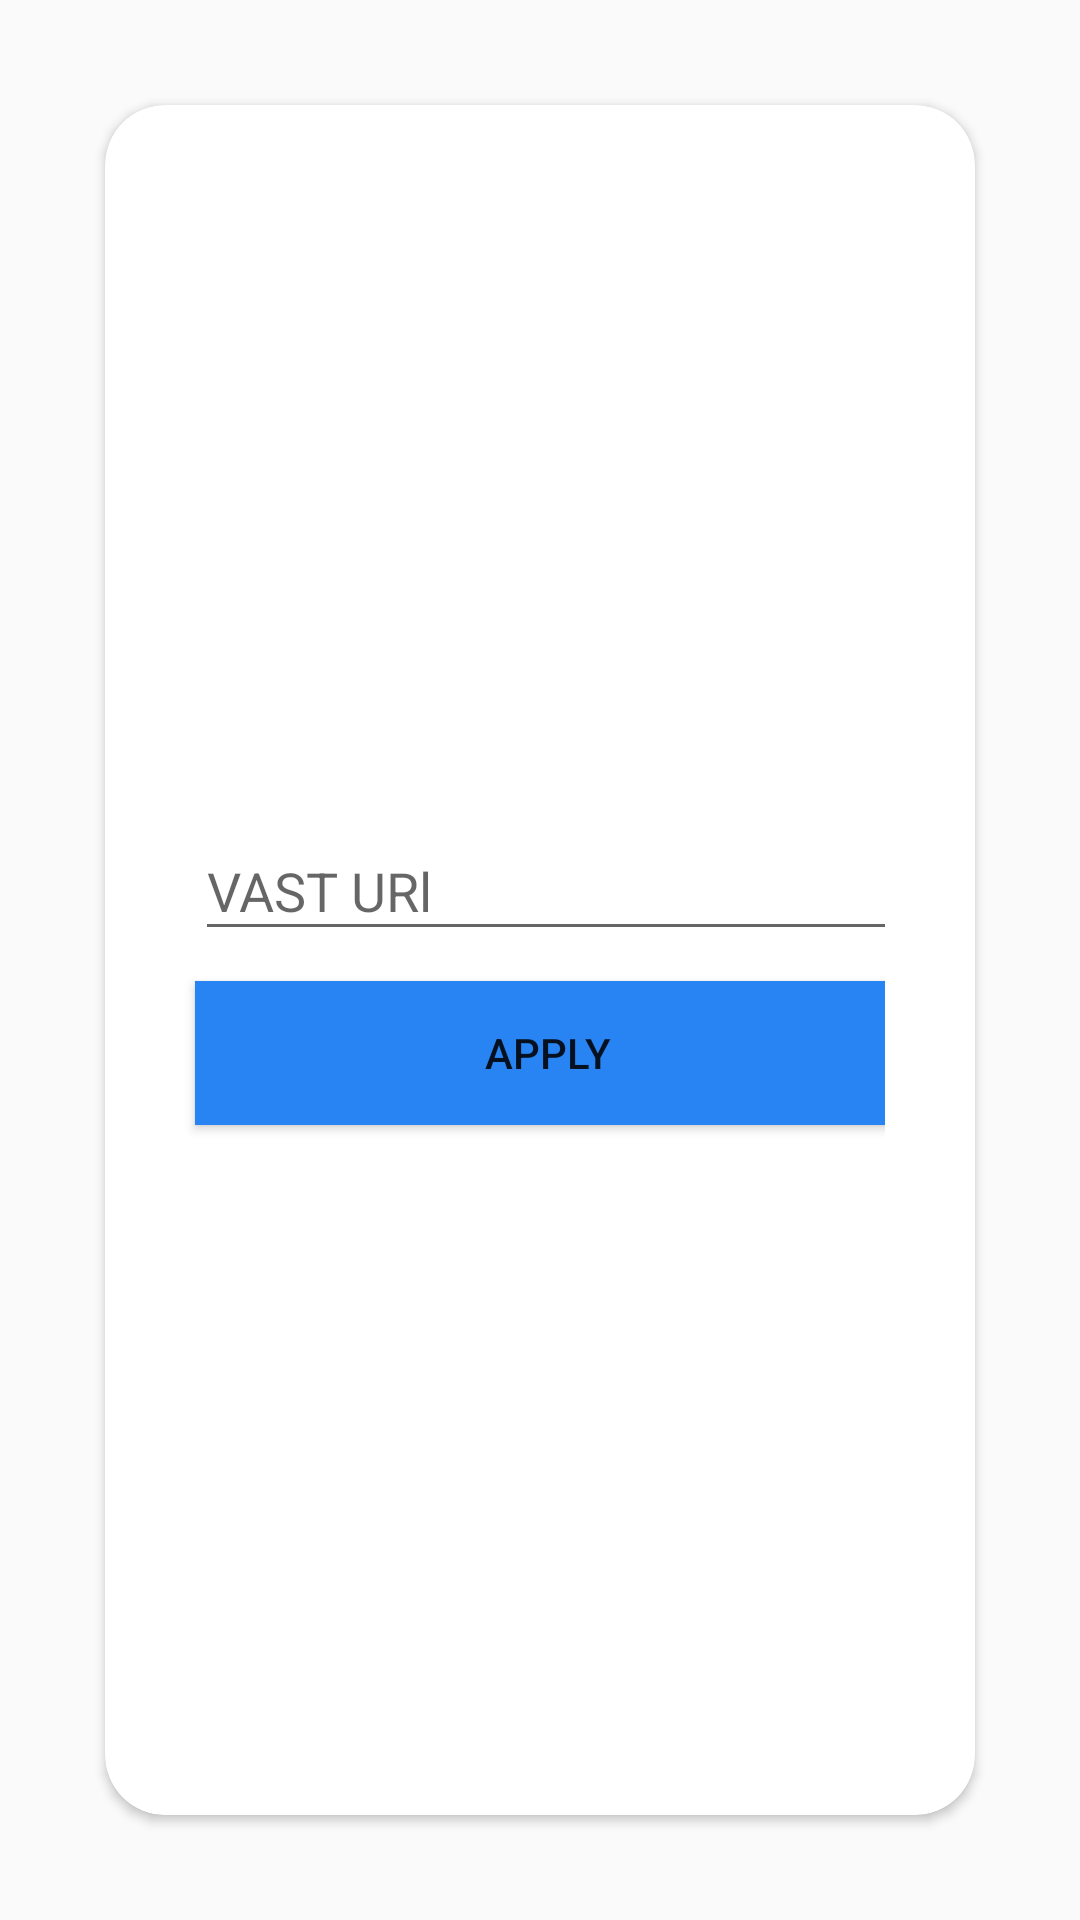

Layout XML and referenced resources for this Android screen:
<!-- AndroidManifest.xml: activity theme Theme.AppCompat.DayNight.NoActionBar -->
<!-- res/layout/activity_home.xml -->
<?xml version="1.0" encoding="utf-8"?>
<androidx.constraintlayout.widget.ConstraintLayout xmlns:android="http://schemas.android.com/apk/res/android"
    xmlns:app="http://schemas.android.com/apk/res-auto"
    xmlns:tools="http://schemas.android.com/tools"
    android:layout_width="match_parent"
    android:layout_height="match_parent"
    tools:context=".Activity.HomeActivity"
    android:background="@color/lb_grey">

    <androidx.cardview.widget.CardView
        android:layout_width="match_parent"
        android:layout_height="match_parent"
        android:layout_margin="35dp"
        android:elevation="10dp"
        app:cardCornerRadius="20dp">
        <LinearLayout
            android:layout_width="match_parent"
            android:layout_height="match_parent"
            android:orientation="horizontal"
            android:layout_margin="15dp">
            <com.airbnb.lottie.LottieAnimationView
                android:id="@+id/animationView"
                android:layout_width="0dp"
                android:layout_height="wrap_content"
                app:lottie_rawRes="@raw/animation"
                app:lottie_autoPlay="true"
                app:lottie_loop="true"/>
            <LinearLayout
                android:layout_width="match_parent"
                android:layout_height="match_parent"
                android:orientation="vertical"
                android:layout_gravity="center"
                android:gravity="center"
                android:layout_marginRight="15dp"
                >

                <com.google.android.material.textfield.TextInputLayout
                    android:id="@+id/textField"
                    android:layout_width="match_parent"
                    android:layout_height="wrap_content"
                    android:hint="VAST URl"
                    android:layout_marginLeft="10dp"
                    android:layout_gravity="center">

                    <com.google.android.material.textfield.TextInputEditText
                        android:id="@+id/urlEdt"
                        android:layout_width="match_parent"
                        android:layout_height="wrap_content"
                        />

                </com.google.android.material.textfield.TextInputLayout>
                <Button
                    android:id="@+id/applyButton"
                    android:layout_width="match_parent"
                    android:layout_height="wrap_content"
                    android:text="Apply"
                    android:layout_marginTop="10dp"
                    android:layout_marginLeft="10dp"
                    android:background="@color/blue"

                    />

            </LinearLayout>
        </LinearLayout>

    </androidx.cardview.widget.CardView>
</androidx.constraintlayout.widget.ConstraintLayout>
<!-- resources referenced by this layout -->
<resources>
  <color name="blue">#2884F3</color>
</resources>
